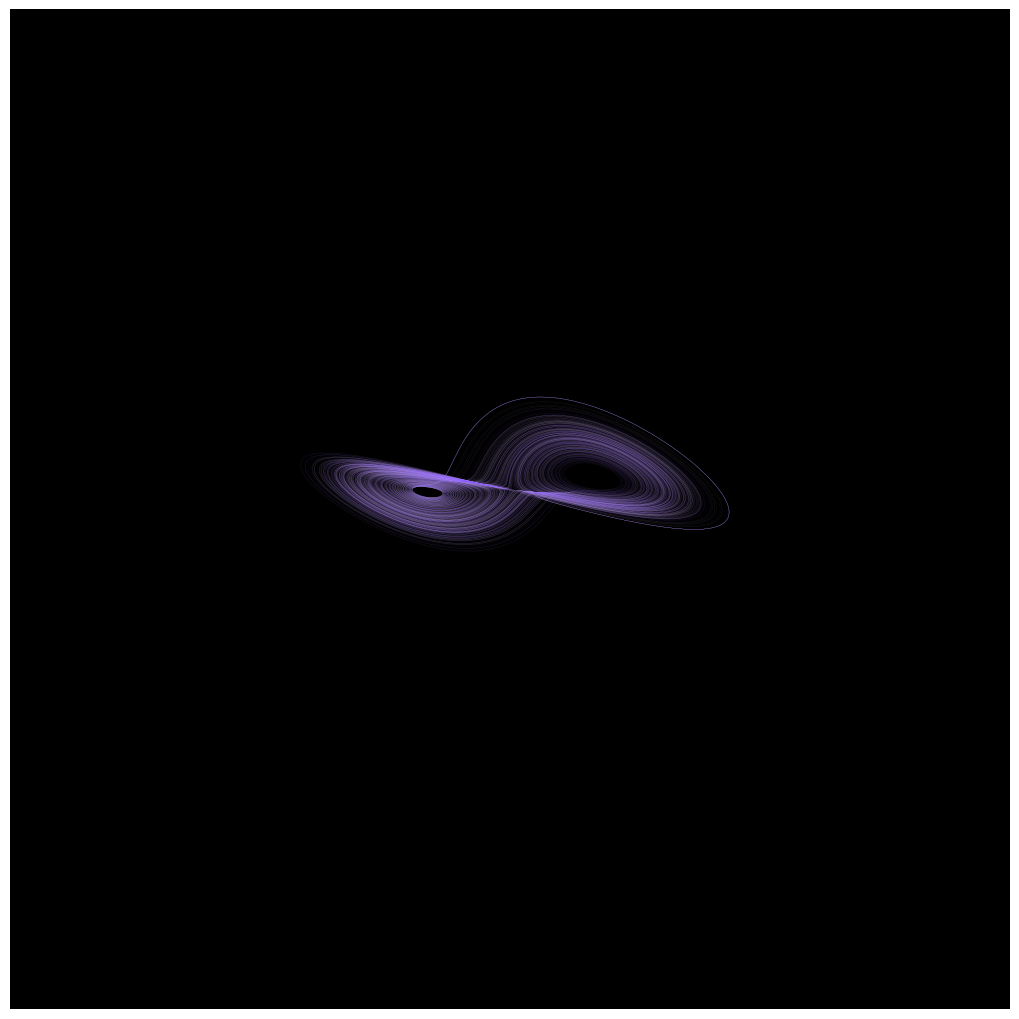

This chart was generated by the following Python code: (Note: this script raises an exception after producing the figure.)
import numpy as np
from scipy.integrate import solve_ivp
import matplotlib.pyplot as plt
from matplotlib.colors import LinearSegmentedColormap
from scipy.ndimage import gaussian_filter
import io
from PIL import Image


# Parameters
sigma, rho, beta = 10, 28, 8/3

def lorenz(t, state):
    x, y, z = state
    return [sigma*(y - x), x*(rho - z) - y, x*y - beta*z]

# Smooth white→light purple gradient
colors = LinearSegmentedColormap.from_list(
    "white_to_purple", ["#ffffff", "#d6b4fc", "#a57aff", "#7e4fff"]
)(np.linspace(0, 1, 12))

# Higher temporal resolution for smoother curves
t_eval = np.linspace(0, 60, 20000)

fig = plt.figure(figsize=(10, 10), facecolor="white")
ax = fig.add_subplot(111, projection='3d', aspect='auto')
ax.set_facecolor("black")

for i, c in enumerate(colors):
    # Slightly varied initial conditions for layering
    init = [1.0 + 0.02*i, 1.0 - 0.015*i, 1.0 + 0.01*i]
    sol = solve_ivp(lorenz, (0, 60), init, t_eval=t_eval, rtol=1e-8, atol=1e-10)
    ax.plot(sol.y[0], sol.y[1], sol.y[2], color=c, lw=0.05, alpha=0.55)

# Camera + styling
ax.view_init(elev=-83, azim=-90, roll=50)
# Zoom in by shrinking the current data limits around their centers
ax.set_xlim([-100, 100])
ax.set_ylim([-100, 100])
ax.set_zlim([-100, 100])
xlim = ax.get_xlim()
ylim = ax.get_ylim()
zlim = ax.get_zlim()
def _shrink(lim, factor=0.45):
    c = 0.5 * (lim[0] + lim[1])
    h = 0.5 * (lim[1] - lim[0]) * factor
    return (c - h, c + h)

ax.set_xlim(_shrink(xlim, 0.45))
ax.set_ylim(_shrink(ylim, 0.45))
ax.set_zlim(_shrink(zlim, 0.45))

ax.set_axis_off()
ax.set_position([0, 0, 1, 1])
fig.subplots_adjust(left=0, right=1, bottom=0, top=1)
plt.margins(0)
plt.savefig("python/imagegeneration/lorenz.png", dpi=1000, bbox_inches=None, facecolor="black")
plt.show()
plt.close()
